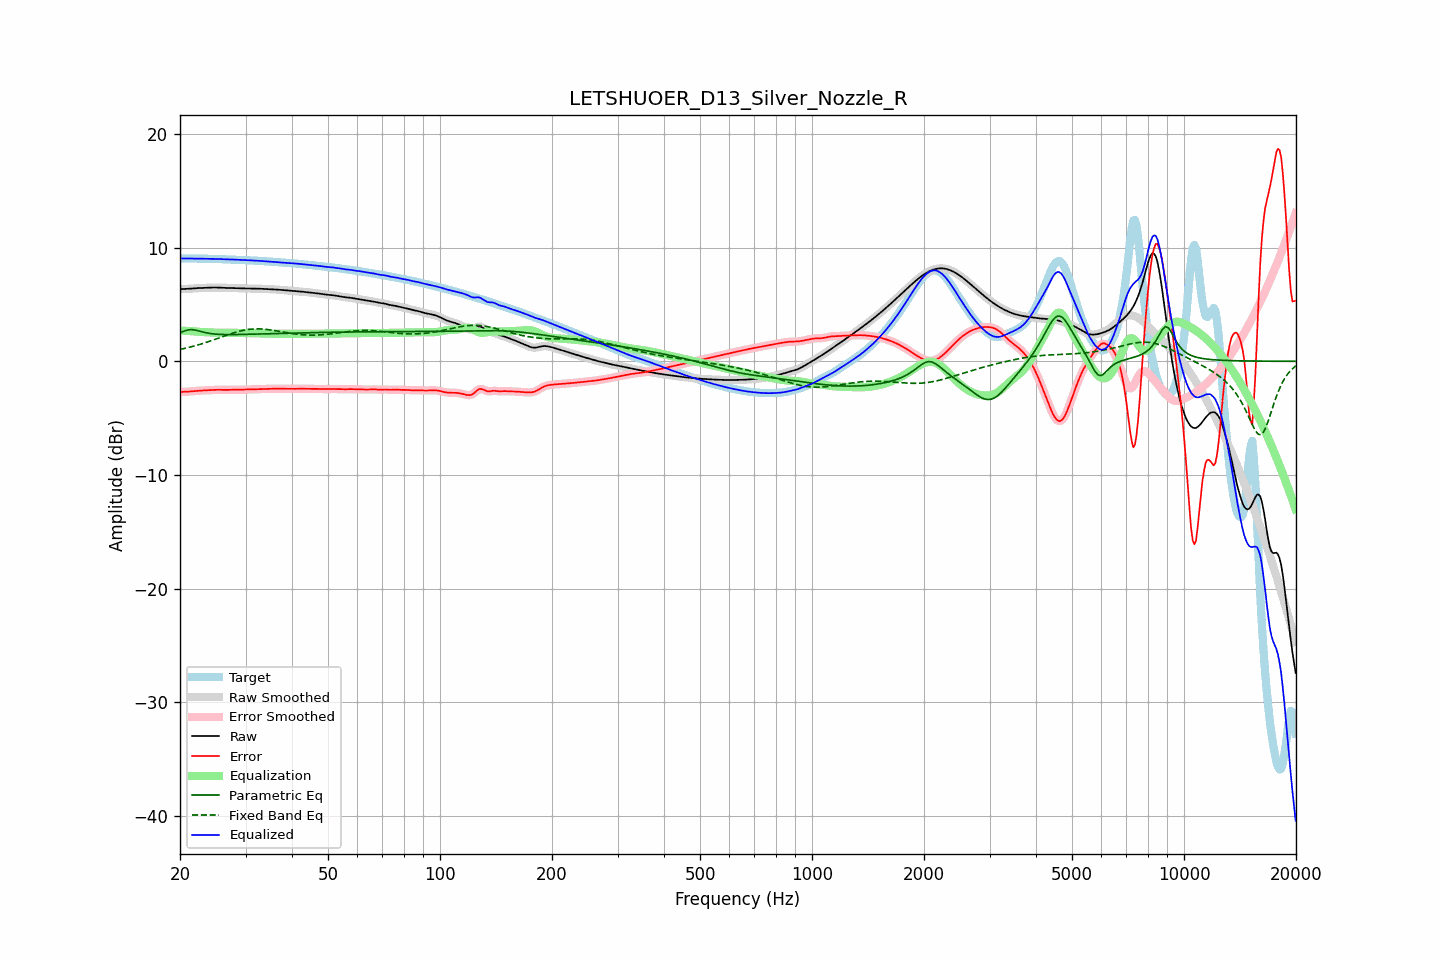

Data behind this chart, as committed beside it:
frequency, raw, error, smoothed, error_smoothed, equalization, parametric_eq, fixed_band_eq, equalized_raw, equalized_smoothed, target
20.00, 6.34, -2.70, 6.35, -2.70, 2.71, 2.51, 1.04, 9.05, 9.05, 9.05
20.20, 6.35, -2.70, 6.35, -2.70, 2.70, 2.57, 1.07, 9.05, 9.05, 9.05
20.40, 6.36, -2.69, 6.36, -2.69, 2.69, 2.63, 1.10, 9.05, 9.05, 9.05
20.61, 6.36, -2.69, 6.36, -2.69, 2.68, 2.67, 1.14, 9.05, 9.05, 9.05
20.81, 6.37, -2.68, 6.37, -2.68, 2.68, 2.72, 1.17, 9.04, 9.04, 9.05
21.02, 6.37, -2.67, 6.38, -2.67, 2.67, 2.75, 1.20, 9.04, 9.04, 9.05
21.23, 6.38, -2.66, 6.38, -2.66, 2.66, 2.78, 1.24, 9.04, 9.04, 9.05
21.44, 6.40, -2.65, 6.40, -2.65, 2.65, 2.78, 1.27, 9.04, 9.04, 9.04
21.66, 6.41, -2.63, 6.41, -2.63, 2.63, 2.78, 1.31, 9.04, 9.04, 9.04
21.87, 6.42, -2.62, 6.42, -2.62, 2.62, 2.75, 1.35, 9.04, 9.04, 9.04
22.09, 6.43, -2.61, 6.43, -2.61, 2.61, 2.73, 1.39, 9.04, 9.04, 9.04
22.31, 6.44, -2.60, 6.44, -2.60, 2.60, 2.69, 1.43, 9.04, 9.04, 9.04
22.54, 6.44, -2.59, 6.44, -2.59, 2.59, 2.65, 1.47, 9.03, 9.03, 9.03
22.76, 6.45, -2.58, 6.45, -2.58, 2.58, 2.62, 1.51, 9.03, 9.03, 9.03
22.99, 6.45, -2.57, 6.45, -2.57, 2.57, 2.58, 1.56, 9.03, 9.03, 9.03
23.22, 6.46, -2.57, 6.46, -2.57, 2.57, 2.54, 1.60, 9.02, 9.02, 9.03
23.45, 6.46, -2.56, 6.46, -2.56, 2.56, 2.51, 1.65, 9.02, 9.02, 9.02
23.69, 6.47, -2.55, 6.47, -2.55, 2.55, 2.48, 1.69, 9.02, 9.02, 9.02
23.92, 6.48, -2.55, 6.48, -2.55, 2.54, 2.46, 1.74, 9.02, 9.02, 9.02
24.16, 6.48, -2.54, 6.48, -2.54, 2.54, 2.44, 1.79, 9.02, 9.02, 9.02
24.40, 6.49, -2.53, 6.49, -2.53, 2.53, 2.42, 1.84, 9.02, 9.02, 9.02
24.65, 6.49, -2.52, 6.49, -2.52, 2.52, 2.40, 1.89, 9.01, 9.01, 9.01
24.89, 6.49, -2.51, 6.49, -2.51, 2.52, 2.39, 1.94, 9.01, 9.01, 9.01
25.14, 6.49, -2.51, 6.49, -2.51, 2.51, 2.38, 1.99, 9.00, 9.00, 9.00
25.39, 6.49, -2.51, 6.48, -2.51, 2.51, 2.37, 2.04, 9.00, 9.00, 8.99
25.65, 6.48, -2.51, 6.48, -2.51, 2.51, 2.36, 2.09, 8.99, 8.99, 8.99
25.91, 6.47, -2.52, 6.47, -2.52, 2.51, 2.36, 2.14, 8.99, 8.99, 8.99
26.16, 6.46, -2.52, 6.46, -2.52, 2.52, 2.35, 2.19, 8.98, 8.98, 8.98
26.43, 6.46, -2.52, 6.46, -2.52, 2.52, 2.35, 2.24, 8.97, 8.97, 8.98
26.69, 6.45, -2.52, 6.45, -2.52, 2.52, 2.35, 2.29, 8.97, 8.97, 8.97
26.96, 6.45, -2.52, 6.45, -2.52, 2.51, 2.35, 2.34, 8.97, 8.97, 8.97
27.23, 6.45, -2.51, 6.45, -2.51, 2.51, 2.35, 2.39, 8.96, 8.96, 8.96
27.50, 6.45, -2.51, 6.45, -2.51, 2.51, 2.35, 2.44, 8.96, 8.96, 8.96
27.77, 6.44, -2.50, 6.44, -2.50, 2.51, 2.35, 2.48, 8.95, 8.95, 8.95
28.05, 6.44, -2.50, 6.44, -2.50, 2.51, 2.35, 2.53, 8.95, 8.95, 8.94
28.33, 6.43, -2.50, 6.43, -2.50, 2.50, 2.35, 2.57, 8.94, 8.94, 8.94
28.62, 6.43, -2.50, 6.43, -2.50, 2.50, 2.35, 2.61, 8.93, 8.93, 8.93
28.90, 6.42, -2.50, 6.42, -2.50, 2.50, 2.36, 2.65, 8.92, 8.92, 8.93
29.19, 6.42, -2.50, 6.42, -2.50, 2.50, 2.36, 2.68, 8.92, 8.92, 8.92
29.48, 6.41, -2.50, 6.41, -2.50, 2.50, 2.36, 2.71, 8.91, 8.91, 8.91
29.78, 6.41, -2.50, 6.41, -2.50, 2.50, 2.37, 2.74, 8.91, 8.91, 8.91
30.08, 6.41, -2.49, 6.41, -2.49, 2.49, 2.37, 2.77, 8.90, 8.90, 8.90
30.38, 6.41, -2.49, 6.41, -2.49, 2.49, 2.37, 2.79, 8.89, 8.89, 8.89
30.68, 6.40, -2.48, 6.40, -2.48, 2.48, 2.38, 2.81, 8.89, 8.89, 8.88
30.99, 6.40, -2.48, 6.40, -2.48, 2.48, 2.38, 2.83, 8.88, 8.88, 8.88
31.30, 6.40, -2.47, 6.40, -2.47, 2.47, 2.38, 2.84, 8.87, 8.87, 8.87
31.61, 6.39, -2.47, 6.39, -2.47, 2.47, 2.39, 2.85, 8.86, 8.86, 8.86
31.93, 6.39, -2.46, 6.39, -2.46, 2.46, 2.39, 2.85, 8.85, 8.85, 8.85
32.24, 6.39, -2.46, 6.39, -2.46, 2.46, 2.40, 2.85, 8.85, 8.85, 8.85
32.57, 6.39, -2.45, 6.39, -2.45, 2.45, 2.40, 2.85, 8.84, 8.84, 8.84
32.89, 6.38, -2.45, 6.38, -2.45, 2.45, 2.40, 2.85, 8.83, 8.83, 8.83
33.22, 6.38, -2.44, 6.38, -2.44, 2.45, 2.41, 2.84, 8.82, 8.82, 8.82
33.55, 6.37, -2.44, 6.37, -2.44, 2.44, 2.41, 2.83, 8.81, 8.81, 8.81
33.89, 6.36, -2.44, 6.36, -2.44, 2.44, 2.42, 2.81, 8.80, 8.80, 8.80
34.23, 6.36, -2.44, 6.36, -2.44, 2.43, 2.42, 2.80, 8.79, 8.79, 8.79
34.57, 6.35, -2.43, 6.35, -2.43, 2.43, 2.43, 2.78, 8.78, 8.78, 8.78
34.92, 6.35, -2.42, 6.35, -2.43, 2.43, 2.43, 2.76, 8.78, 8.78, 8.77
35.27, 6.34, -2.42, 6.34, -2.42, 2.42, 2.43, 2.74, 8.77, 8.77, 8.76
35.62, 6.33, -2.42, 6.33, -2.42, 2.42, 2.44, 2.72, 8.76, 8.75, 8.75
35.97, 6.32, -2.42, 6.32, -2.42, 2.42, 2.44, 2.69, 8.74, 8.74, 8.74
... 635 more rows
